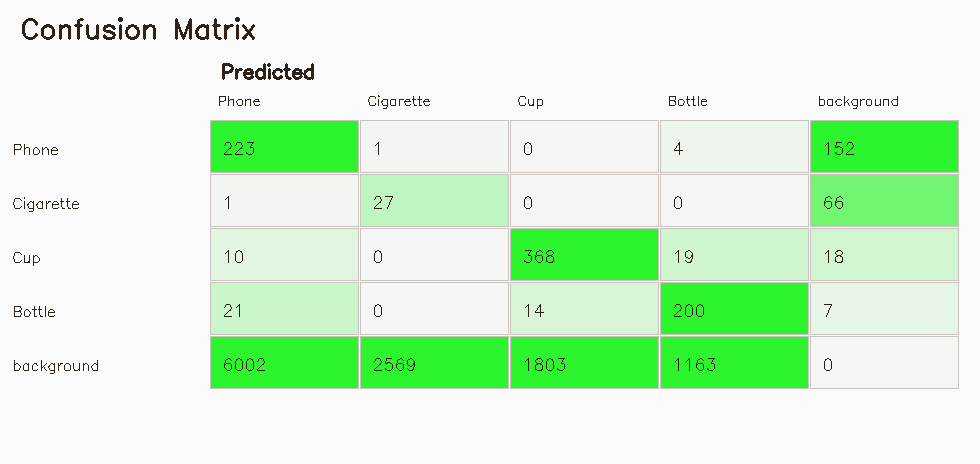

Values plotted in this chart, from the file beside it:
actual/predicted, Phone, Cigarette, Cup, Bottle, background
Phone, 223, 1, 0, 4, 152
Cigarette, 1, 27, 0, 0, 66
Cup, 10, 0, 368, 19, 18
Bottle, 21, 0, 14, 200, 7
background, 6002, 2569, 1803, 1163, 0
